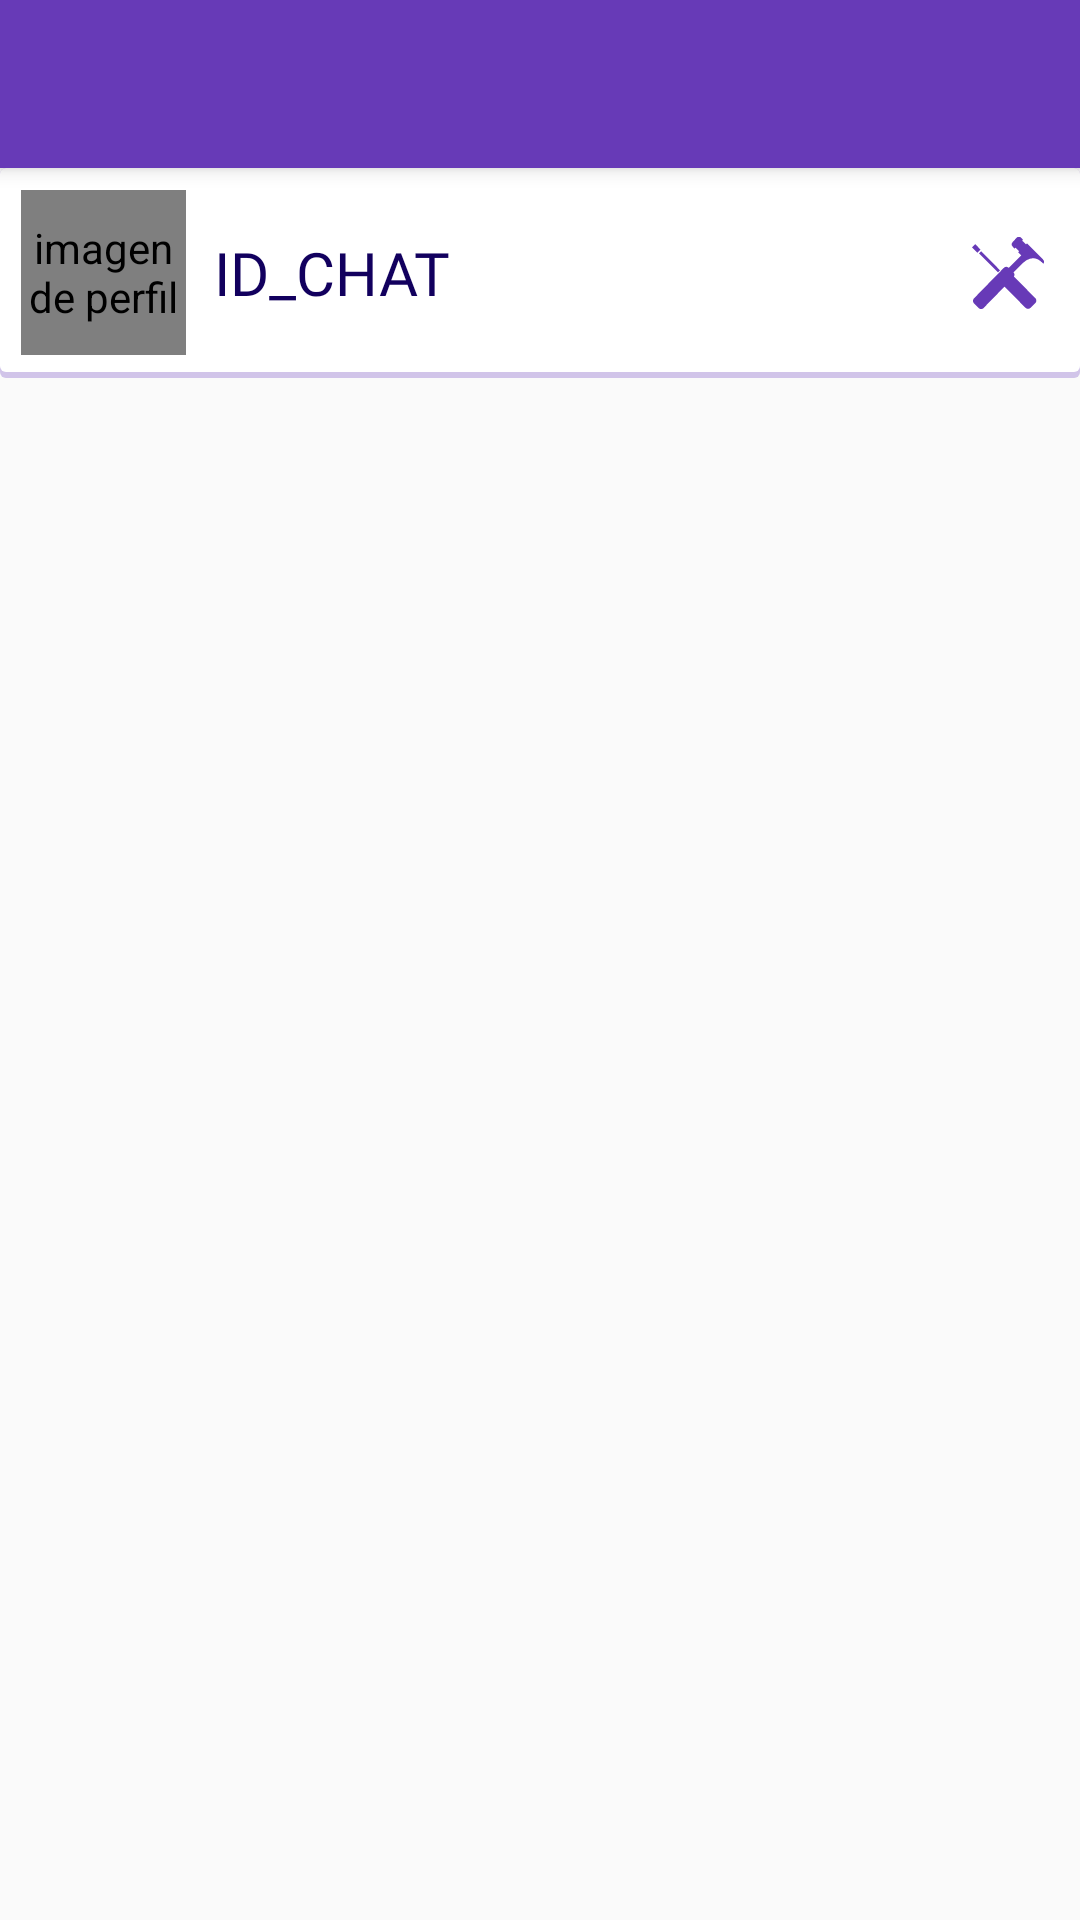

This screen was rendered from an Android layout file. Write that file and the resources it references.
<!-- AndroidManifest.xml: application theme MyTheme -->
<!-- res/layout/activity_chats.xml -->
<?xml version="1.0" encoding="utf-8"?>

<LinearLayout xmlns:android="http://schemas.android.com/apk/res/android"
    xmlns:tools="http://schemas.android.com/tools"
    android:layout_width="match_parent"
    android:layout_height="match_parent"
    xmlns:app="http://schemas.android.com/apk/res-auto"
    tools:context=".chat.MensajesActivity"
    android:orientation="vertical">

    <android.support.v7.widget.Toolbar
        android:id="@+id/my_toolbar"
        android:layout_width="match_parent"
        android:layout_height="?attr/actionBarSize"
        android:background="?attr/colorPrimary"
        android:elevation="4dp"
        android:theme="@style/ThemeOverlay.AppCompat.ActionBar"
        app:popupTheme="@style/ThemeOverlay.AppCompat.Light"/>

    <LinearLayout
        android:layout_width="match_parent"
        android:layout_height="70dp"
        android:background="@drawable/borde_sombreado"
        android:orientation="horizontal"
        android:layout_gravity="center"
        android:gravity="center">

        <LinearLayout
            android:layout_width="wrap_content"
            android:layout_height="wrap_content"
            android:orientation="vertical"
            android:padding="5dp"
            android:gravity="center"
            android:layout_gravity="center"
            android:layout_marginStart="2dp">

            <de.hdodenhof.circleimageview.CircleImageView
                android:id="@+id/imagen_perfil_nickA"
                android:layout_width="55dp"
                android:layout_height="55dp"
                app:border_color="@color/colorPrimaryDark"
                app:border_width="3dp"
                android:contentDescription="@string/imagen_de_perfil"
                android:src="@mipmap/ic_launcher" />

        </LinearLayout>

        <LinearLayout
            android:layout_width="0dp"
            android:layout_height="match_parent"
            android:layout_weight="1"
            android:gravity="center_vertical"
            android:layout_gravity="center"
            android:padding="4dp">

            <TextView
                android:id="@+id/textView_chatIDChats"
                android:layout_width="wrap_content"
                android:layout_height="wrap_content"
                android:layout_gravity="center"

                android:fontFamily="@font/open_sans_bold"
                android:text="@string/id_chat"
                android:textAlignment="center"
                android:textAllCaps="true"
                android:textColor="@color/colorPrimaryDark"
                android:textSize="20sp" />

        </LinearLayout>

        <ImageButton
            android:id="@+id/imgBuscar"
            android:layout_width="48dp"
            android:layout_height="match_parent"
            android:layout_gravity="center"
            android:background="@android:color/transparent"
            android:contentDescription="@string/boton_de_configuracion"
            android:padding="8dp"
            android:src="@drawable/ic_recurso_20" />

    </LinearLayout>


    <android.support.v7.widget.RecyclerView
        android:id="@+id/rv_listaMensajes"
        android:layout_width="match_parent"
        android:layout_height="0dp"
        android:layout_weight="1">
    </android.support.v7.widget.RecyclerView>

</LinearLayout>
<!-- resources referenced by this layout -->
<resources>
  <color name="colorPrimaryDark">#12005e</color>
  <!-- drawable borde_sombreado (drawable) -->
  <?xml version="1.0" encoding="utf-8"?>
  
  <selector xmlns:tools="http://schemas.android.com/tools" xmlns:android="http://schemas.android.com/apk/res/android">
  <item>
      <layer-list>
          <item>
              <shape android:shape="rectangle">
                  <solid android:color="@color/colorFondoRecicler" />
                  <corners android:radius="2dp" />
              </shape>
          </item>
          <item android:bottom="2dp">
              <shape android:shape="rectangle">
                  <solid android:color="#FFFFFF"/>
                  <corners android:radius="2dp" />
              </shape>
          </item>
      </layer-list>
  </item>
  </selector>
  <!-- drawable ic_recurso_20 (drawable) -->
  <vector android:height="24dp" android:viewportHeight="19.63"
      android:viewportWidth="19.75" android:width="24dp" xmlns:android="http://schemas.android.com/apk/res/android">
      <path android:fillColor="#673ab7" android:pathData="M0.0038,2.836l0.8768,-0.8768l1.4637,1.4637l-0.8768,0.8768z"/>
      <path android:fillColor="#673ab7" android:pathData="M8.67,8.48h0a1,1 0,0 1,1.36 -0.1l0.06,0L13.5,5l-0.84,-0.86 0.28,-0.26 -1,-1 -0.28,0.28 -0.46,-0.49a0.94,0.94 0,0 1,0 -1.33L12.19,0.25a0.93,0.93 0,0 1,1.32 0L14,0.77 13.75,1l1.07,1 0.26,-0.25 4.38,4.36a1,1 0,0 1,0.12 1.21C18,5.62 16.78,5.62 15.67,6a4.84,4.84 0,0 0,-1.6 1L11.35,9.67l0.05,0a0.92,0.92 0,0 1,0.08 1.11l5.75,5.74A1,1 0,0 1,17.39 18L16,19.35a1,1 0,0 1,-1.44 -0.16L8.92,13.52 3.29,19.24a1.05,1.05 0,0 1,-1.45 0.16L0.51,18.06a1,1 0,0 1,0.15 -1.45l5.85,-5.95"/>
      <path android:fillColor="#673ab7" android:pathData="M7.13,9.67l-5.19,-5.19l0.58,-0.58l5.19,5.2"/>
  </vector>
  <!-- mipmap ic_launcher: png bitmap (mipmap-hdpi, 3595 bytes) -->
  <string name="boton_de_configuracion">boton de configuracion</string>
  <string name="id_chat">id_chat</string>
  <string name="imagen_de_perfil">imagen de perfil</string>
  <style name="MyTheme" parent="Theme.AppCompat.Light.NoActionBar">
          
          <item name="colorPrimary">@color/colorPrimary</item>
          <item name="colorPrimaryDark">@color/colorPrimaryDark</item>
          <item name="colorAccent">@color/colorAccent</item>
      </style>
  <color name="colorFondoRecicler">#d1c4e9</color>
  <color name="colorPrimary">#673ab7</color>
  <color name="colorAccent">#673ab7</color>
</resources>
